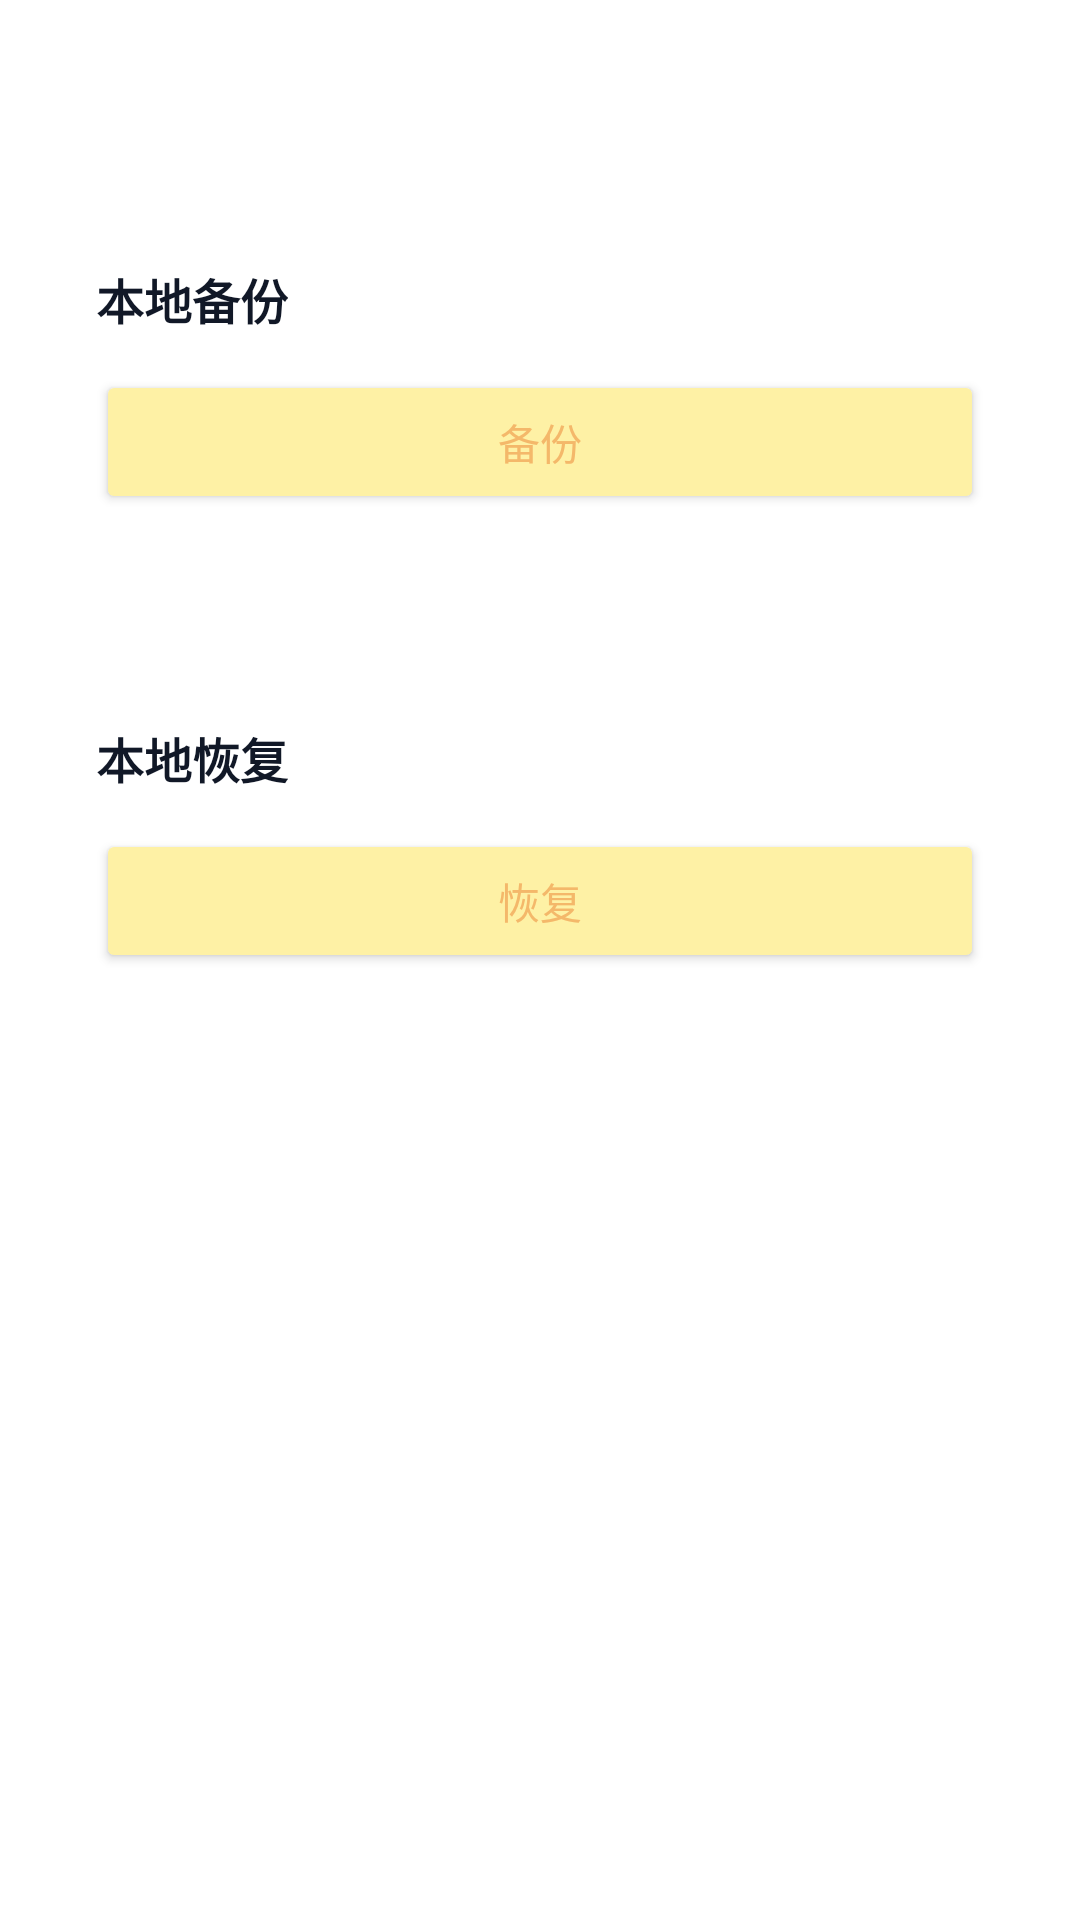

Here is an Android app screen rendered from its layout file. Give the layout XML and the strings, colors and styles it references.
<!-- AndroidManifest.xml: application theme Theme.DogCuisine -->
<!-- res/layout/activity_backup_restore.xml -->
<?xml version="1.0" encoding="utf-8"?>
<LinearLayout xmlns:android="http://schemas.android.com/apk/res/android"
    android:layout_width="match_parent"
    android:layout_height="match_parent"
    android:orientation="vertical"
    android:background="?attr/colorSurface">

    <com.google.android.material.appbar.MaterialToolbar
        android:id="@+id/toolbarBackup"
        android:layout_width="match_parent"
        android:layout_height="wrap_content"
        style="@style/Widget.DogCuisine.Toolbar" />

    <ScrollView
        android:layout_width="match_parent"
        android:layout_height="0dp"
        android:layout_weight="1"
        android:fillViewport="true">

        <LinearLayout
            android:layout_width="match_parent"
            android:layout_height="wrap_content"
            android:orientation="vertical"
            android:padding="16dp">

            <LinearLayout
                android:layout_width="match_parent"
                android:layout_height="wrap_content"
                android:orientation="vertical"
                android:background="?attr/colorSurfaceVariant"
                android:padding="16dp">

                <TextView
                    android:layout_width="wrap_content"
                    android:layout_height="wrap_content"
                    android:text="本地备份"
                    android:textStyle="bold"
                    android:textSize="16sp"
                    android:textColor="#111827" />

                <Button
                    android:id="@+id/btnBackup"
                    android:layout_width="match_parent"
                    android:layout_height="wrap_content"
                    android:layout_marginTop="12dp"
                    android:text="备份"
                    android:backgroundTint="@color/purple_500"
                    android:textColor="@color/teal_200" />

                <TextView
                    android:id="@+id/tvBackupStatus"
                    android:layout_width="match_parent"
                    android:layout_height="wrap_content"
                    android:layout_marginTop="8dp"
                    android:text=""
                    android:textColor="#4B5563"
                    android:textSize="13sp" />
            </LinearLayout>

            <View
                android:layout_width="match_parent"
                android:layout_height="12dp" />

            <LinearLayout
                android:layout_width="match_parent"
                android:layout_height="wrap_content"
                android:orientation="vertical"
                android:background="?attr/colorSurfaceVariant"
                android:padding="16dp">

                <TextView
                    android:layout_width="wrap_content"
                    android:layout_height="wrap_content"
                    android:text="本地恢复"
                    android:textStyle="bold"
                    android:textSize="16sp"
                    android:textColor="#111827" />

                <Button
                    android:id="@+id/btnRestore"
                    android:layout_width="match_parent"
                    android:layout_height="wrap_content"
                    android:layout_marginTop="12dp"
                    android:text="恢复"
                    android:backgroundTint="@color/purple_500"
                    android:textColor="@color/teal_200" />

                <TextView
                    android:id="@+id/tvRestoreStatus"
                    android:layout_width="match_parent"
                    android:layout_height="wrap_content"
                    android:layout_marginTop="8dp"
                    android:text=""
                    android:textColor="#4B5563"
                    android:textSize="13sp" />
            </LinearLayout>

        </LinearLayout>
    </ScrollView>

</LinearLayout>
<!-- resources referenced by this layout -->
<resources>
  <color name="purple_500">#FEF1A5</color>
  <color name="teal_200">#F4B86A</color>
  <style name="Theme.DogCuisine" parent="Theme.MaterialComponents.DayNight.NoActionBar">
          
          <item name="colorPrimary">@color/purple_500</item>
          <item name="colorPrimaryVariant">@color/purple_700</item>
          <item name="colorOnPrimary">@color/white</item>
          
          <item name="colorSecondary">@color/teal_200</item>
          <item name="colorSecondaryVariant">@color/teal_700</item>
          <item name="colorOnSecondary">@color/black</item>
          
          <item name="android:statusBarColor">@android:color/transparent</item>
          <item name="android:navigationBarColor">@android:color/transparent</item>
          <item name="android:windowLayoutInDisplayCutoutMode">shortEdges</item>
          
      </style>
  <color name="purple_700">#E6D67B</color>
  <color name="white">#FFFFFFFF</color>
  <color name="teal_700">#D6923D</color>
  <color name="black">#FF0F172A</color>
</resources>
